Run: headless pygame with SDL's dummy video driver; simulated clock (each Clock.tick advances the game by its frame time, no real sleeping); random seed 0; keys injected as events and as key.get_pressed() state; mouse plan: one left click at the window centre at the start of phase 2, then a move to the lower-right quarter at the start of phase 3.
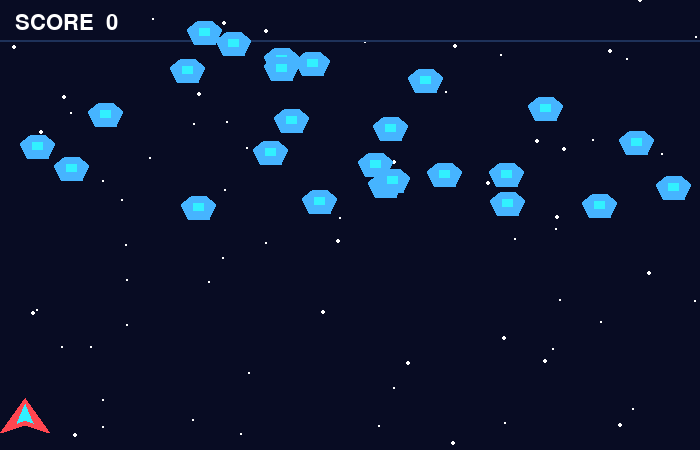
Frame 1 of 4 · flips 1–60 · no input
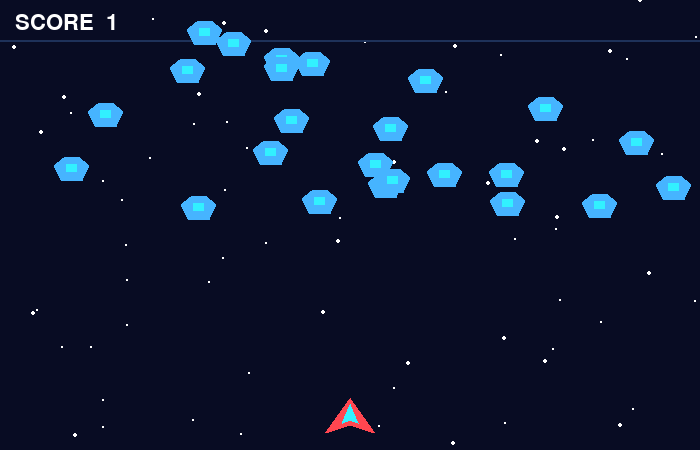
Frame 2 of 4 · flips 61–180 · clicked the window centre · tapped SPACE, RETURN · held RIGHT (→), D
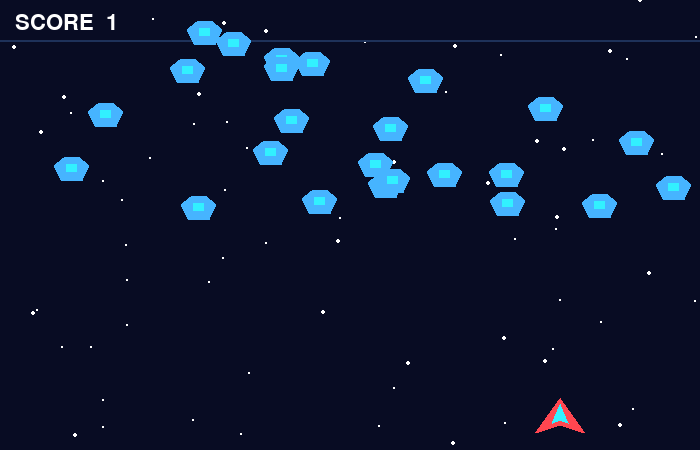
Frame 3 of 4 · flips 181–300 · moved the mouse to the lower-right quarter · held DOWN (↓), S
Frame 4 of 4 · flips 301–420 · held LEFT (←), A, UP (↑), W · screen unchanged from frame 3, image omitted

The pygame program that drew these frames:

import pygame, random

pygame.init()

W, H = 700, 450
screen = pygame.display.set_mode((W, H))
pygame.display.set_caption("Space Shooter")
clock = pygame.time.Clock()
font = pygame.font.Font(None, 32)

WHITE = (255, 255, 255)
RED = (255, 70, 80)
BLUE = (70, 180, 255)
CYAN = (50, 240, 255)
YELLOW = (255, 220, 0)
BG = (8, 12, 35)

all_sprites = pygame.sprite.Group()
enemies = pygame.sprite.Group()
bullets = pygame.sprite.Group()

stars = [(random.randrange(W), random.randrange(H), random.choice([1, 1, 2]))
         for _ in range(70)]


class Enemy(pygame.sprite.Sprite):
    def __init__(self):
        super().__init__()
        self.image = pygame.Surface((35, 25), pygame.SRCALPHA)
        pygame.draw.polygon(self.image, BLUE, [(0, 8), (10, 0), (25, 0), (35, 8), (28, 23), (7, 23)])
        pygame.draw.rect(self.image, CYAN, (12, 7, 11, 8))
        self.rect = self.image.get_rect(
            center=(random.randint(25, W - 25), random.randint(30, 220))
        )


class Player(pygame.sprite.Sprite):
    def __init__(self):
        super().__init__()
        self.image = pygame.Surface((50, 35), pygame.SRCALPHA)
        pygame.draw.polygon(self.image, RED, [(25, 0), (0, 35), (25, 27), (50, 35)])
        pygame.draw.polygon(self.image, CYAN, [(25, 6), (17, 25), (25, 22), (33, 25)])
        self.rect = self.image.get_rect(center=(W // 2, H - 35))

    def update(self):
        self.rect.centerx = pygame.mouse.get_pos()[0]
        self.rect.clamp_ip(screen.get_rect())


class Bullet(pygame.sprite.Sprite):
    def __init__(self, x, y):
        super().__init__()
        self.image = pygame.Surface((6, 18), pygame.SRCALPHA)
        pygame.draw.rect(self.image, YELLOW, (0, 0, 6, 18), border_radius=3)
        self.rect = self.image.get_rect(center=(x, y))

    def update(self):
        self.rect.y -= 9
        if self.rect.bottom < 0:
            self.kill()



for i in range(25):
    e = Enemy()
    enemies.add(e)
    all_sprites.add(e)

player = Player()
all_sprites.add(player)

score = 0
running = True

while running:
    for event in pygame.event.get():
        if event.type == pygame.QUIT:
            running = False
        elif event.type == pygame.MOUSEBUTTONDOWN:
            b = Bullet(player.rect.centerx, player.rect.top)
            bullets.add(b)
            all_sprites.add(b)

    all_sprites.update()

    for bullet in bullets:
        hit = pygame.sprite.spritecollide(bullet, enemies, True)
        if hit:
            bullet.kill()
            score += len(hit)

    screen.fill(BG)

    for x, y, size in stars:
        pygame.draw.circle(screen, WHITE, (x, y), size)

    pygame.draw.line(screen, (30, 50, 90), (0, 40), (W, 40), 2)

    all_sprites.draw(screen)

    screen.blit(font.render(f"SCORE  {score}", True, WHITE), (15, 12))

    if len(enemies) == 0:
        win = font.render("YOU WIN!", True, YELLOW)
        screen.blit(win, win.get_rect(center=(W // 2, H // 2)))

    pygame.display.flip()
    clock.tick(60)

pygame.quit()
